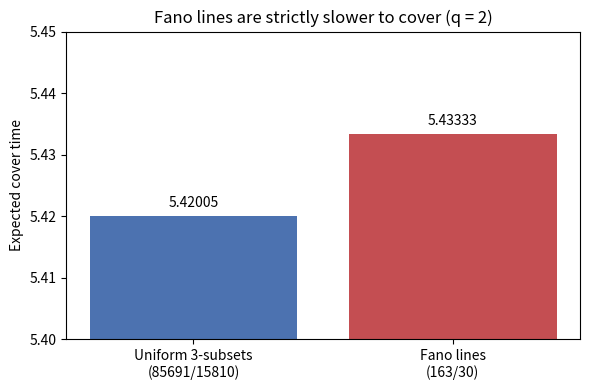

Python code for this plot:
"""Bar chart comparing expected cover times: projective lines vs uniform blocks."""
from fractions import Fraction
from itertools import combinations
from math import comb
import matplotlib.pyplot as plt


def cover_count(blocks, subset):
    return sum(1 for b in blocks if b & subset)


def ect(blocks, n):
    m = len(blocks)
    total = Fraction(0)
    for s in range(1, n + 1):
        sign = 1 if s % 2 == 1 else -1
        for combo in combinations(range(n), s):
            total += Fraction(sign * m, cover_count(blocks, set(combo)))
    return float(total)


def fano():
    base = [0, 1, 3]
    return [set((b + s) % 7 for b in base) for s in range(7)]


lines = fano()
uniform = [set(c) for c in combinations(range(7), 3)]
vals = [ect(uniform, 7), ect(lines, 7)]
labels = ["Uniform 3-subsets\n(85691/15810)", "Fano lines\n(163/30)"]

fig, ax = plt.subplots(figsize=(6, 4))
bars = ax.bar(labels, vals, color=["#4C72B0", "#C44E52"])
ax.set_ylabel("Expected cover time")
ax.set_title("Fano lines are strictly slower to cover (q = 2)")
ax.set_ylim(5.40, 5.45)
for b, v in zip(bars, vals):
    ax.text(b.get_x() + b.get_width() / 2, v + 0.001, f"{v:.5f}",
            ha="center", va="bottom")
plt.tight_layout()
plt.savefig("cover_time_comparison.png", dpi=150)
print("saved cover_time_comparison.png")
